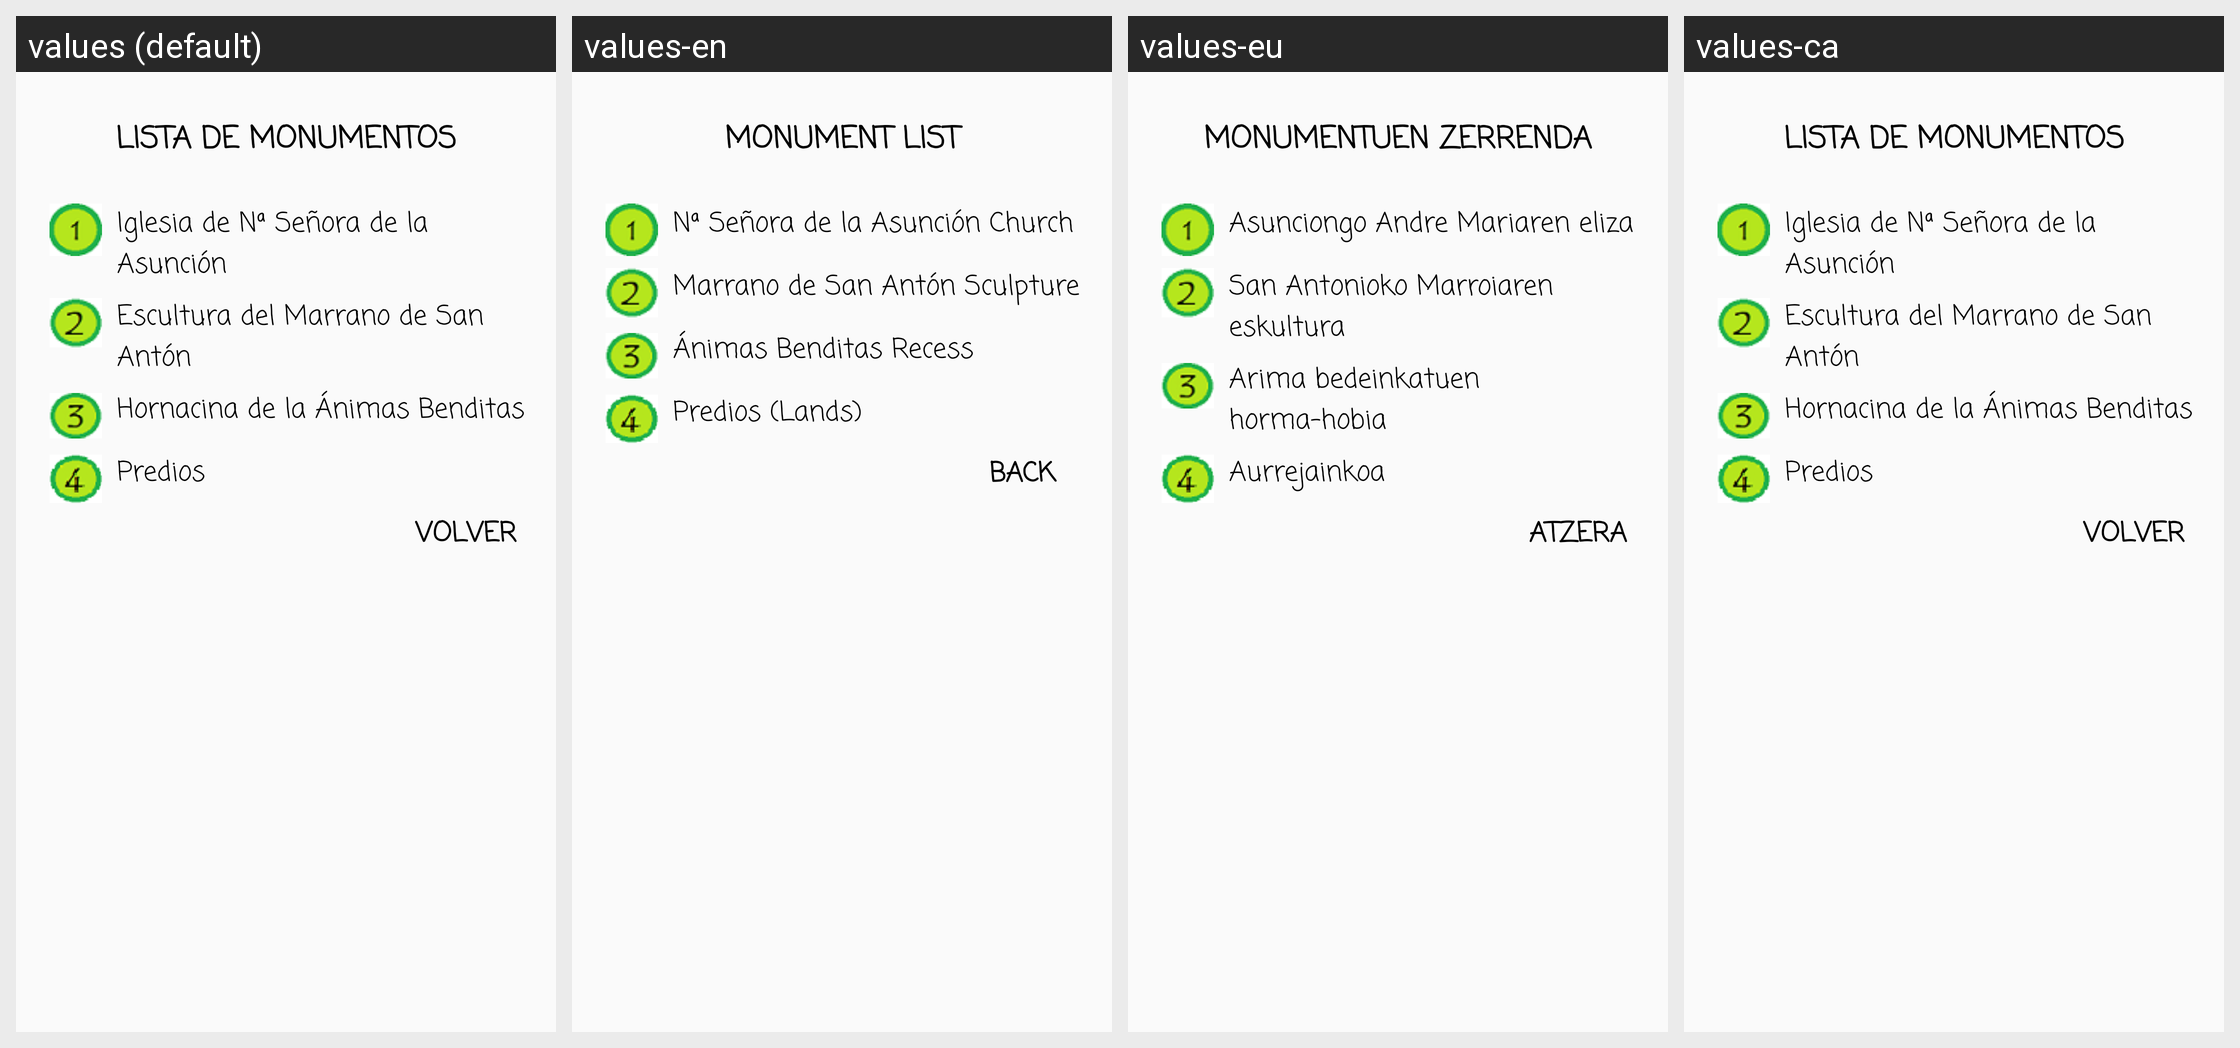

Here is an Android app screen in its default locale and in the app's own translations. Write out the translated-string differences for the strings that appear on this screen.
Android screen res/layout/fragment_infomonu1.xml rendered under 4 locales, left to right: values (default), values-en, values-eu, values-ca. Device: Nexus 5 (rendered at 1080×1920; each locale shown at half size, 540×960, under a caption strip naming it); theme Theme.AppCompat.Light.NoActionBar.
Other locales in the repository, not shown: values-de, values-fr.
Strings drawn on this screen, with the default value and each locale's value (text and hints the layout hard-codes, and strings that could not be matched under every locale, appear in the picture but are not listed):

lista_de_monumentos
  values: LISTA DE MONUMENTOS
  values-en: MONUMENT LIST
  values-eu: MONUMENTUEN ZERRENDA
  values-ca: LISTA DE MONUMENTOS  [not translated; the default value is used]

iglesia
  values: Iglesia de Nª Señora de la Asunción
  values-en: Nª Señora de la Asunción Church
  values-eu: Asunciongo Andre Mariaren eliza
  values-ca: Iglesia de Nª Señora de la Asunción  [not translated; the default value is used]

marrano_escultura
  values: Escultura del Marrano de San Antón
  values-en: Marrano de San Antón Sculpture
  values-eu: San Antonioko Marroiaren eskultura
  values-ca: Escultura del Marrano de San Antón  [not translated; the default value is used]

hornacina
  values: Hornacina de la Ánimas Benditas
  values-en: Ánimas Benditas Recess
  values-eu: Arima bedeinkatuen horma-hobia
  values-ca: Hornacina de la Ánimas Benditas  [not translated; the default value is used]

predios
  values: Predios
  values-en: Predios (Lands)
  values-eu: Aurrejainkoa
  values-ca: Predios  [not translated; the default value is used]

volver
  values: Volver
  values-en: Back
  values-eu: Atzera
  values-ca: Volver
